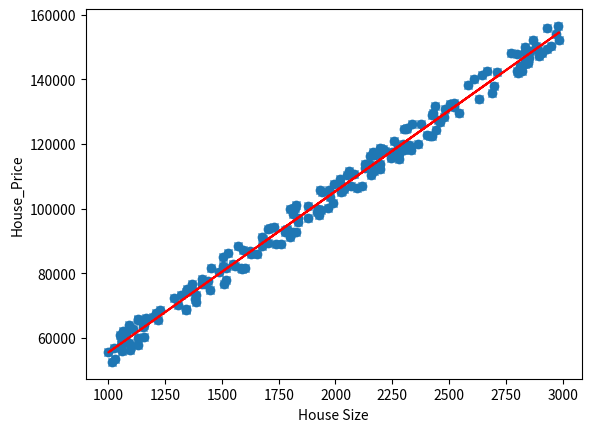

Generate this figure with matplotlib:
#
#............................Linear Regression using one variable..................................
#....................................Author: Mayank Mishra.........................................
#

#import requisites
import numpy as np
import matplotlib.pyplot as plt
from math import sqrt


#Calculating the variance from the mean for the vector par
def calc_mean_vector(par):
    mean_par = np.mean(par)
    return (par - mean_par)

#calculating the covarince of x and y 
#covariance is equal to the dot product of variance from the mean of vector x and y  divide by length of the sample
def covariance(x, y):
    n = len(x)
    return sum(calc_mean_vector(x) * calc_mean_vector(y)) / (n-1)


#calculating the variance which is equal to the average of the sum of sqaured variance from the mean
def variance(x):
   return sum(pow(calc_mean_vector(x), 2)) / len(x)


#calculating the slope and intercept for the regression line
#slope is eual to the correlation of two vector times standard deviation of y all divided by standard deviation of x
#which will be derived as covariance of two vector divided by the variance of independent variable
#and intercept is the difference of mean of y and the slope times the mean of x
def calc_slope_intercept(x, y):
    slope =  covariance(x, y) / variance(x)
    intercept = np.mean(y) - slope * np.mean(x)
    return slope,intercept


#Equation of line y = mx+c where y is dependent variable or target variable, 
#m is slope of the line x is the feature variable and c is the intercept from the y axis of the regreesion line 
def equation_line(intercept, slope, x):
    return intercept + (slope * x)


#rsquare value is the difference between 1 and (sum of squared variation in the predicted value and actual value divided by the variation in y)
#more closer to 1 more accuracy in our prediction
def rsquared(ypred, y):
    squared_error = sum(pow(ypred - y, 2))
    square_var = sum(pow(np.mean(y) - y, 2))

    rsq = 1.0 - (squared_error / square_var)
    return rsq
    


#Regression Test
if __name__ == '__main__':
    
    #numple of samples
    num_house = 200

    #1.Preparing our Data set
    np.random.seed(50)
    house_size = np.random.randint(low=1000, high=3000, size=num_house)

    np.random.seed(50)
    house_price = house_size * 50 + np.random.randint(low=1000, high=10000, size=num_house)

    #initial plot for them
    plt.plot(house_size,house_price,'x')
    plt.xlabel("House Size")
    plt.ylabel("House_Price")
    plt.show()


    #Calculating the coefficients
    slope, intercept = calc_slope_intercept(house_size, house_price)

    #making the predictions
    predict_price = equation_line(intercept, slope, house_size)

    #computing the r - squared value
    r_square = rsquared(predict_price, house_price)

    #Printing the parameter on the screen
    print("-----------------------------------------------------------------------------------------------------------")
    print("Value for the slope is {} and intercept is {}".format(slope,intercept))
    print("This method predicted with R square value : {}".format(r_square))
    print("-----------------------------------------------------------------------------------------------------------")
    print("Plotting the regression line")

    plt.scatter(house_size,house_price)
    plt.plot(house_size,predict_price, c='r')
    plt.xlabel("House Size")
    plt.ylabel("House_Price")
    plt.show()